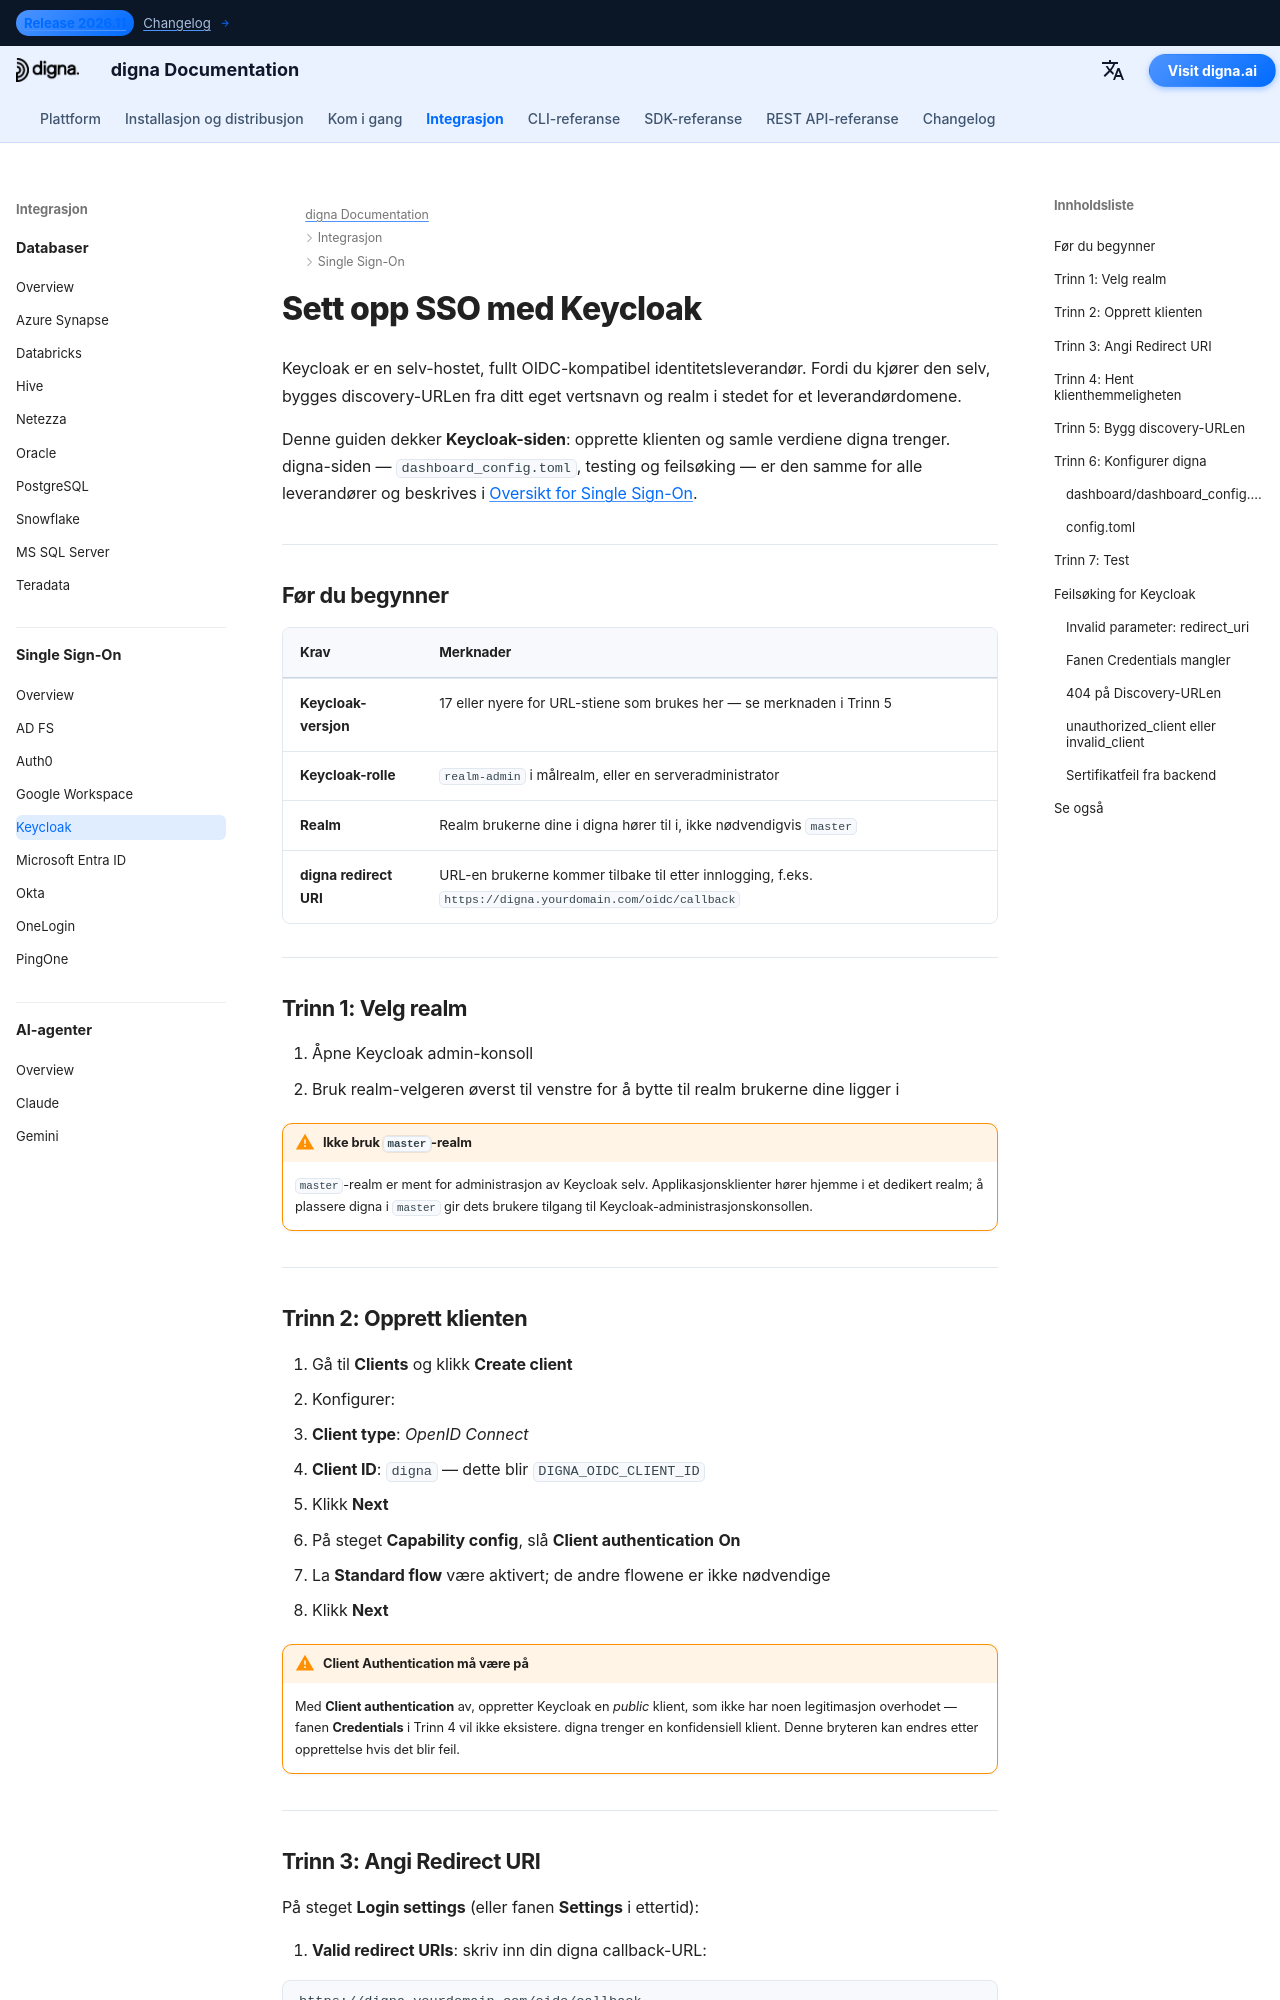

repository: dignaai/digna-docs · page: nb/sso/keycloak_sso_guide/index.html · generator: mkdocs

---
title: Keycloak SSO – Single Sign-On-integrasjon | digna-dokumentasjon
description: Konfigurer Single Sign-On for digna med Keycloak ved hjelp av OpenID Connect — realm- og klientoppsett, klientautentisering, gyldige redirect-URIer, klienthemmelighet og matchende digna-konfigurasjon.
image: /assets/logo_square.png
keywords: digna sso, keycloak sso, keycloak oidc, realm, konfidensiell klient, openid connect, selv-hostet identitetsleverandør
---

# Sett opp SSO med Keycloak

Keycloak er en selv-hostet, fullt OIDC-kompatibel identitetsleverandør. Fordi du kjører den selv, bygges discovery-URLen fra ditt eget vertsnavn og realm i stedet for et leverandørdomene.

Denne guiden dekker **Keycloak-siden**: opprette klienten og samle verdiene digna trenger. digna-siden — `dashboard_config.toml`, testing og feilsøking — er den samme for alle leverandører og beskrives i [Oversikt for Single Sign-On](overview.md).

---

## Før du begynner

| Krav | Merknader |
|---|---|
| **Keycloak-versjon** | 17 eller nyere for URL-stiene som brukes her — se merknaden i Trinn 5 |
| **Keycloak-rolle** | `realm-admin` i målrealm, eller en serveradministrator |
| **Realm** | Realm brukerne dine i digna hører til i, ikke nødvendigvis `master` |
| **digna redirect URI** | URL-en brukerne kommer tilbake til etter innlogging, f.eks. `https://digna.yourdomain.com/oidc/callback` |

---

## Trinn 1: Velg realm

1. Åpne Keycloak admin-konsoll
2. Bruk realm-velgeren øverst til venstre for å bytte til realm brukerne dine ligger i

!!! warning "Ikke bruk `master`-realm"

    `master`-realm er ment for administrasjon av Keycloak selv. Applikasjonsklienter hører hjemme i et dedikert realm; å plassere digna i `master` gir dets brukere tilgang til Keycloak-administrasjonskonsollen.

---
